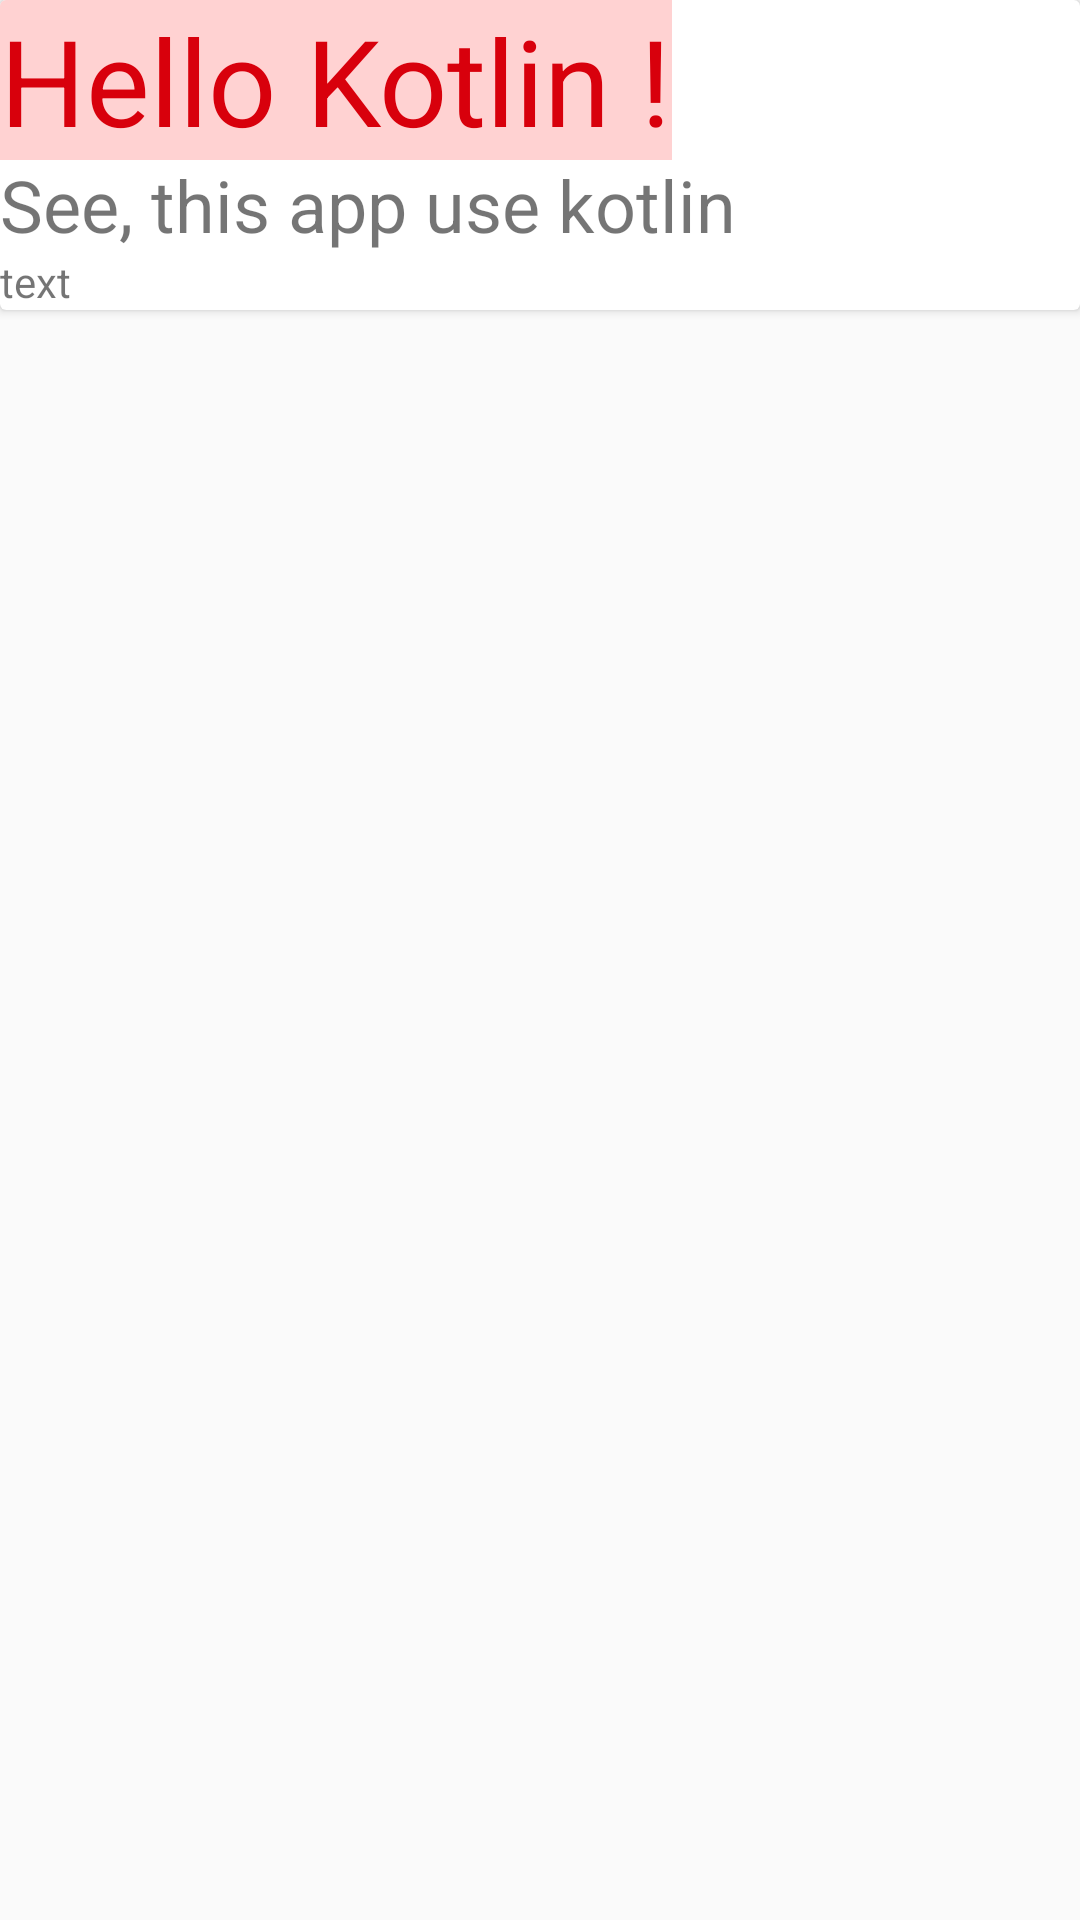

Reconstruct the res/layout file that produces this screen, plus the resources it refers to.
<!-- AndroidManifest.xml: application theme AppTheme -->
<!-- res/layout/activity_main.xml -->
<?xml version="1.0" encoding="utf-8"?>
<androidx.constraintlayout.widget.ConstraintLayout xmlns:android="http://schemas.android.com/apk/res/android"
    xmlns:app="http://schemas.android.com/apk/res-auto"
    xmlns:tools="http://schemas.android.com/tools"
    android:layout_width="match_parent"
    android:layout_height="match_parent"
    tools:context=".MainActivity">

    <androidx.cardview.widget.CardView
        android:layout_width="match_parent"
        android:layout_height="wrap_content"
        app:layout_constraintStart_toStartOf="parent"
        app:layout_constraintTop_toTopOf="parent">

        <androidx.constraintlayout.widget.ConstraintLayout
            android:id="@+id/card1"
            android:layout_width="match_parent"
            android:layout_height="match_parent">

            <ImageView
                android:id="@+id/imageView"
                android:layout_width="wrap_content"
                android:layout_height="wrap_content"
                android:visibility="visible"
                app:layout_constraintStart_toStartOf="parent"
                app:layout_constraintTop_toTopOf="parent"
                app:srcCompat="@drawable/ic_launcher_foreground" />

            <TextView
                android:id="@+id/textView"
                android:layout_width="wrap_content"
                android:layout_height="wrap_content"
                android:layout_marginTop="52dp"
                android:text="@string/desc"
                android:textSize="24sp"
                app:layout_constraintStart_toEndOf="@+id/imageView"
                app:layout_constraintTop_toTopOf="parent" />

            <TextView
                android:id="@+id/textView2"
                style="@style/RedText"
                android:layout_width="wrap_content"
                android:layout_height="wrap_content"
                android:text="@string/hello"
                android:textSize="40sp"
                app:layout_constraintStart_toEndOf="@+id/imageView"
                app:layout_constraintTop_toTopOf="parent" />

            <TextView
                android:id="@+id/textName"
                android:layout_width="wrap_content"
                android:layout_height="wrap_content"
                android:text="text"
                app:layout_constraintStart_toEndOf="@+id/imageView"
                app:layout_constraintTop_toBottomOf="@+id/textView" />
        </androidx.constraintlayout.widget.ConstraintLayout>

    </androidx.cardview.widget.CardView>

</androidx.constraintlayout.widget.ConstraintLayout>
<!-- resources referenced by this layout -->
<resources>
  <string name="desc">See, this app use kotlin</string>
  <string name="hello">Hello Kotlin !</string>
  <style name="RedText" parent="TextAppearance.AppCompat">
          <item name="android:textColor">@color/colorError</item>
          <item name="android:background">@color/colorErrorBG</item>
      </style>
  <style name="AppTheme" parent="Theme.AppCompat.Light.DarkActionBar">
          
          <item name="colorPrimary">@color/colorInfo</item>
          <item name="colorPrimaryDark">@color/colorInfo</item>
          <item name="colorAccent">@color/colorInfoBG</item>
      </style>
  <color name="colorError">#D8000C</color>
  <color name="colorErrorBG">#FFD2D2</color>
  <color name="colorInfo">#00529B</color>
  <color name="colorInfoBG">#BDE5F8</color>
</resources>
